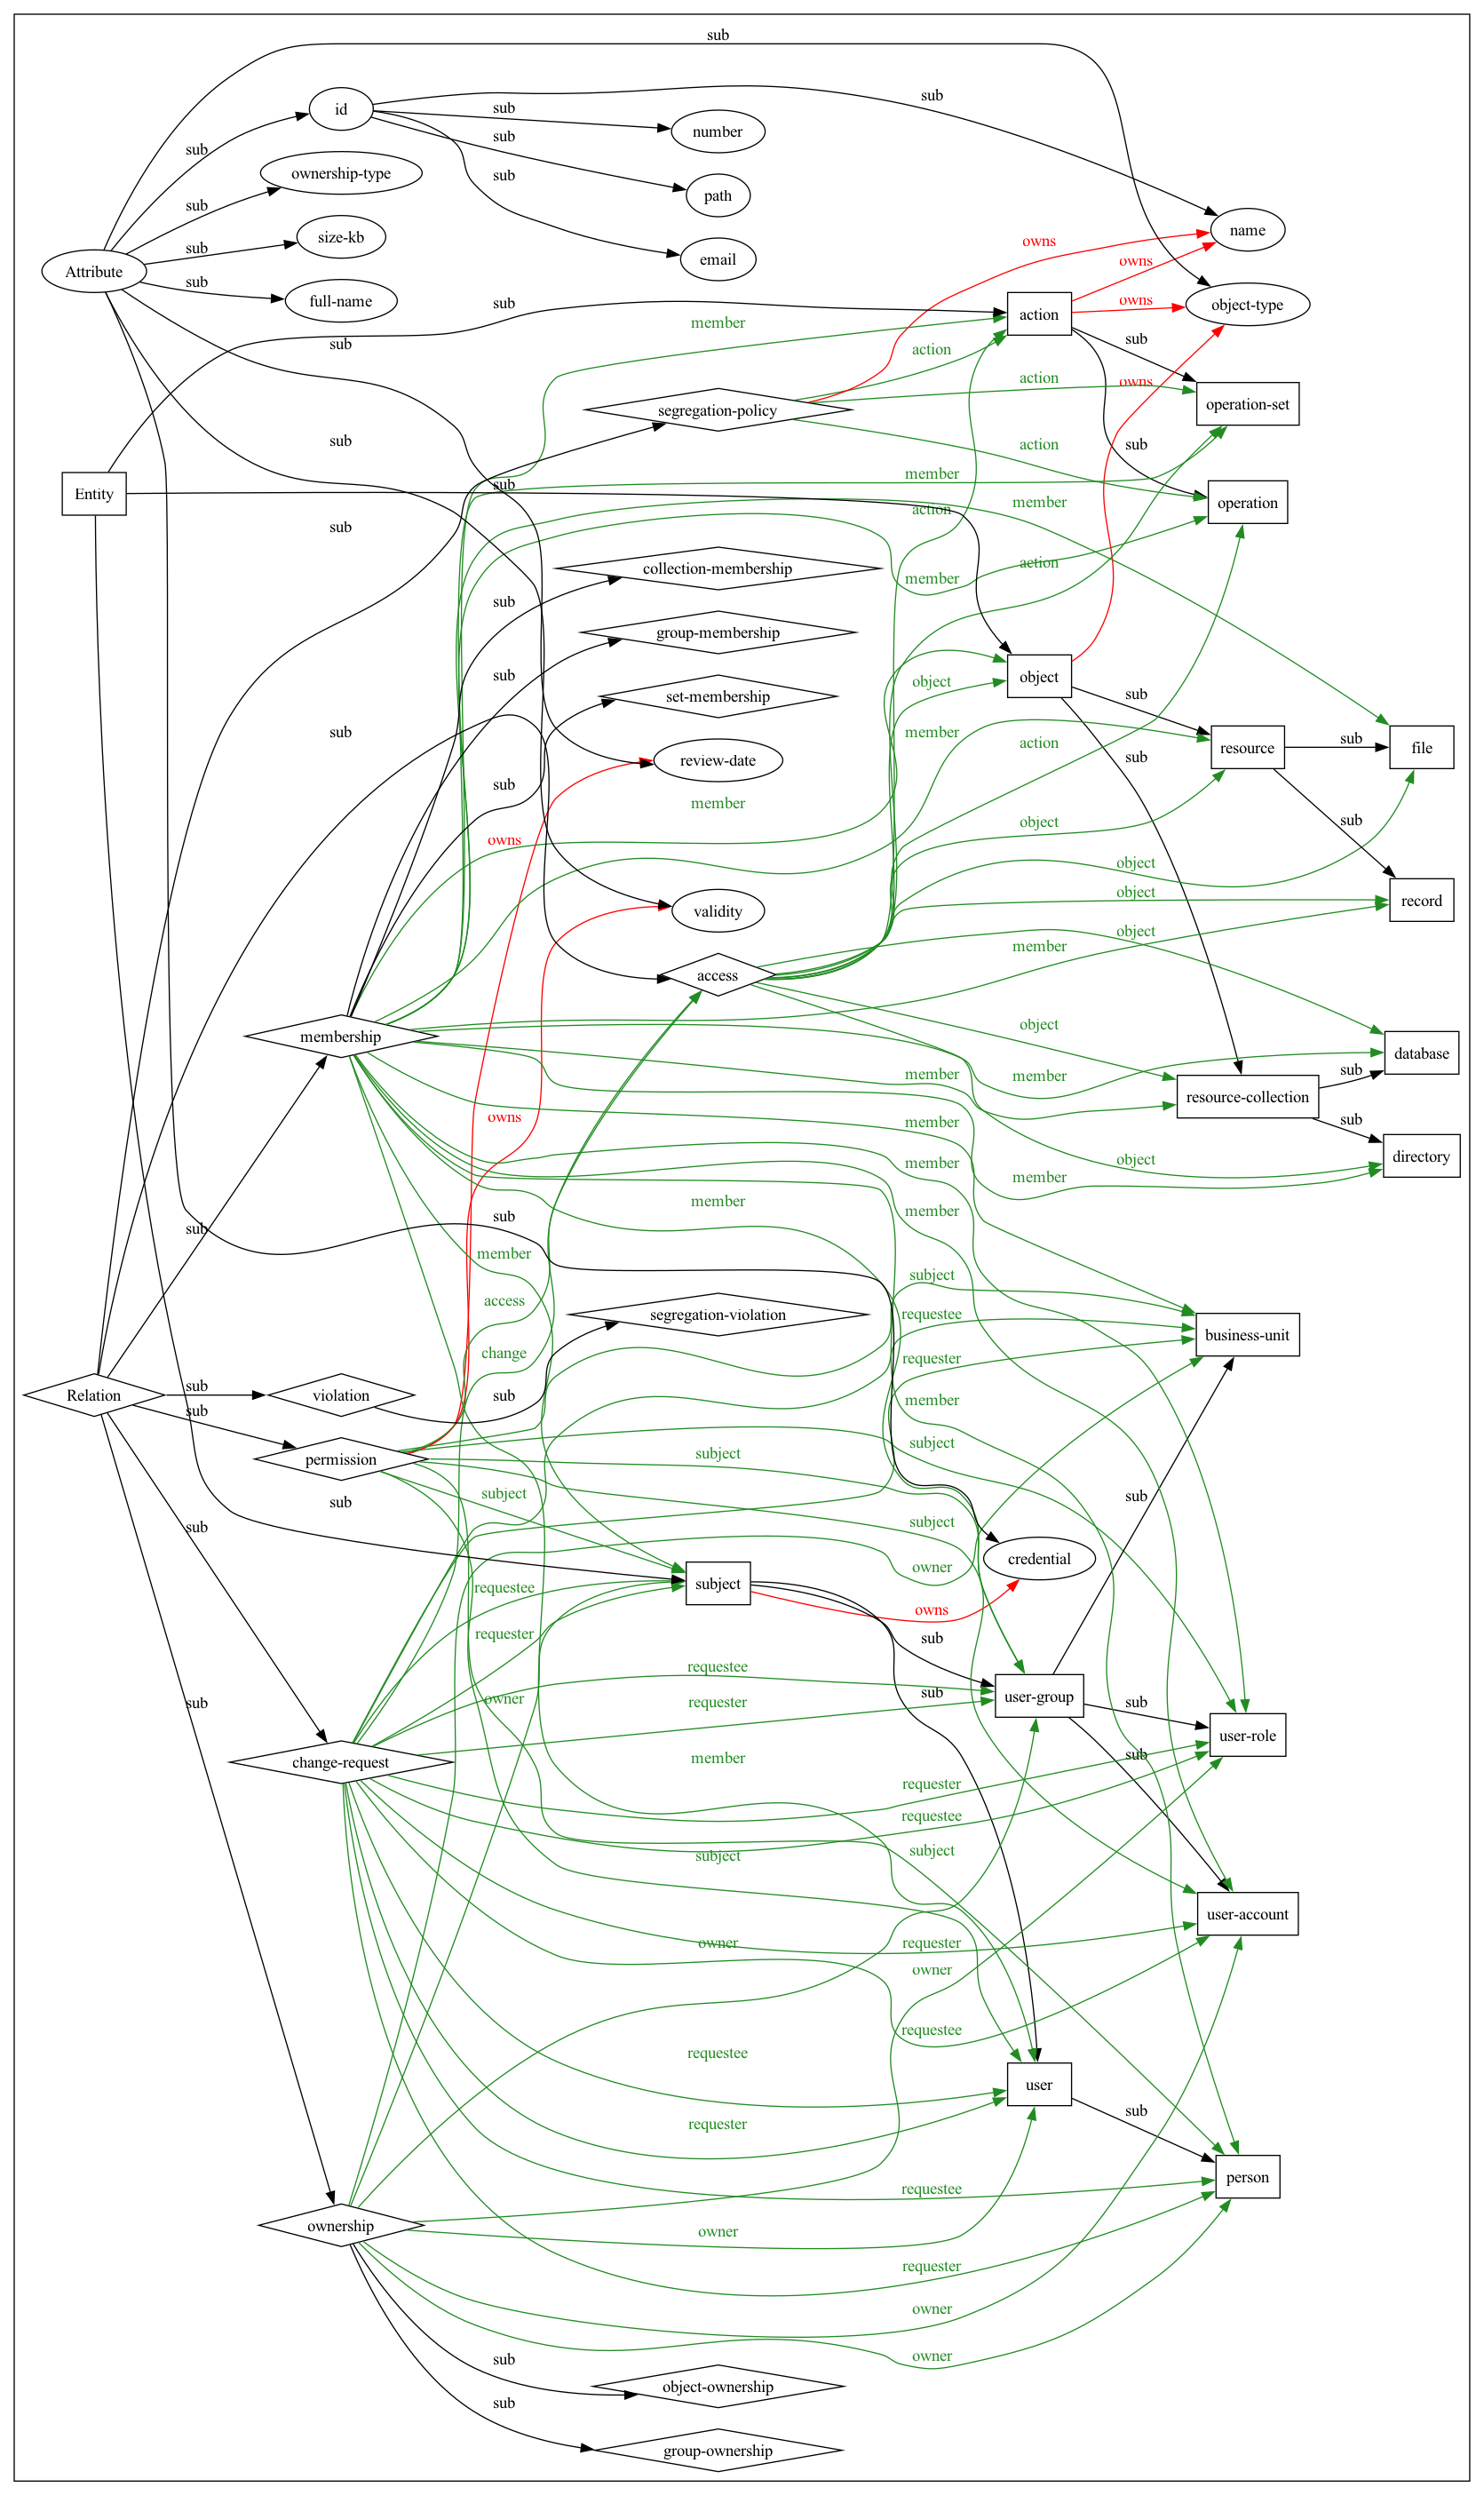

This chart was generated by the following Python code:
from graphviz import Digraph
from typedb.common.transitivity import Transitivity
from typedb.driver import TypeDB, SessionType, TransactionType
import argparse


def add_sub_node(tx, diagram, sup_label, sub, shape):
    subtype_label = sub.get_label().name
    diagram.node(subtype_label, subtype_label, shape=shape)
    diagram.edge(sup_label, subtype_label, label='sub')
    subtypes = sub.get_subtypes(tx, Transitivity.EXPLICIT)
    for subtype in subtypes:
        add_sub_node(tx, diagram, subtype_label, subtype, shape=shape)
    return diagram


def add_owned_attr(diagram, owner, attribute):
    diagram.edge(owner.get_label().name, attribute.get_label().name,
                 label='owns', color='red', fontcolor='red')


def add_role_player(diagram, player, role, relation):
    diagram.edge(relation.get_label().name, player.get_label().name,
                 label=role.get_label().name, color='forestgreen', fontcolor='forestgreen')


def core_get_data(server, database):
    with TypeDB.core_driver(server) as client:
        print(f"Connecting to the {database} database")
        with client.session(database, SessionType.DATA) as session:
            with session.transaction(TransactionType.READ) as transaction:
                print("Transaction open")
                dot_types = Digraph('cluster_types', graph_attr={'rankdir': 'LR'})
                dot_attributes = Digraph('attributes', graph_attr={'rankdir': 'RL'})
                dot_roles = Digraph('roles', graph_attr={'rankdir': 'RL'})
                dot_all = Digraph('all', graph_attr={'rankdir': 'LR'})
                with dot_types.subgraph() as r:
                    r.attr(rank='same')
                    r.node('E', 'Entity', shape='box', rank='source')
                    r.node('A', 'Attribute', shape="ellipse", rank='min')
                    r.node('R', 'Relation', shape="diamond", rank='min')
                all_entities = transaction.concepts.get_root_entity_type().get_subtypes(transaction, Transitivity.EXPLICIT)
                all_attributes = transaction.concepts.get_root_attribute_type().get_subtypes(transaction, Transitivity.EXPLICIT)
                all_relations = transaction.concepts.get_root_relation_type().get_subtypes(transaction, Transitivity.EXPLICIT)
                for entity in all_entities:
                    if entity.get_label().name == "entity":
                        continue
                    dot_types = add_sub_node(transaction, dot_types, 'E', entity, "box")
                    if args.attributes == "true":
                        for owned_attr in entity.get_owns(transaction):
                            add_owned_attr(dot_attributes, entity, owned_attr)
                for attribute in all_attributes:
                    if attribute.get_label().name == "attribute":
                        continue
                    dot_types = add_sub_node(transaction, dot_types, 'A', attribute, "ellipse")
                    # Yes, attributes can own attributes. But this is forbidden technic!
                    if args.attributes == "true":
                        for owned_attr in attribute.get_owns(transaction):
                            add_owned_attr(dot_attributes, attribute, owned_attr)
                for relation in all_relations:
                    if relation.get_label().name == "relation":
                        continue
                    dot_types = add_sub_node(transaction, dot_types, 'R', relation, "diamond")
                    if args.attributes == "true":
                        for owned_attr in relation.get_owns(transaction):
                            add_owned_attr(dot_attributes, relation, owned_attr)
                    if args.roles == "true":
                        for role in relation.get_relates(transaction):
                            for player in role.get_player_types(transaction):
                                add_role_player(dot_roles, player, role, relation)
                print("Diagram is ready. Closing transaction.")
                if args.attributes == 'true':
                    dot_all.subgraph(dot_attributes)
                if args.roles == 'true':
                    dot_all.subgraph(dot_roles)
                dot_all.subgraph(dot_types)
    return dot_all


if __name__ == "__main__":
    parser = argparse.ArgumentParser(description='Produces a visualisation of the schema of a TypeDB database.')
    arg_configs = [
        ('-o', 'output', 'png', 'set the output format. PNG is the default.'),
        ('-f', 'filename', 'schema_diagram', 'set the filename for the output. hierarchy_diagram is the default'),
        ('-d', 'database', 'test', 'set the database name. test is the default.'),
        ('-s', 'server_addr', '127.0.0.1:1729', 'set the TypeDB server address. 127.0.0.1:1729 is the default.'),
        ('-c', 'edition', 'core', 'set the TypeDB edition. Core|Cloud. Core is the default.'),
        ('-r', 'roles', 'true', 'whether to draw role players. True|False. True is the default.'),
        ('-a', 'attributes', 'true', 'whether to draw attributes ownership. True|False. True is the default.'),
    ]
    for short_opt, dest, default, help_text in arg_configs:  # Add arguments to the parser
        parser.add_argument(short_opt, dest=dest, default=default, help=help_text)
    args = parser.parse_args()
    args.output = args.output.lower()
    args.edition = args.edition.lower()
    args.roles = args.roles.lower()
    args.attributes = args.attributes.lower()

    # Get data and construct the diagram
    match args.edition:
        case "core":
            diagram_dot = core_get_data(args.server_addr, args.database)
        case "cloud":
            # diagram_dot = core_get_data(args.server_addr, args.database)
            print(f"TypeDB Cloud is not supported yet.")
            exit()
        case _:
            print(f"Unsupported TypeDB server edition input.")
            exit()

    # Save the diagram
    match args.output:
        case "png":
            diagram_dot.render('./' + args.filename, format='png', cleanup=True)
            print(f"Saved diagram to file: {args.filename}.png")
        case "svg":
            diagram_dot.render('./' + args.filename, format='svg', cleanup=True)
            print(f"Saved diagram to file: {args.filename}.svg")
        case _:
            print(f"Unrecognized output format.")
